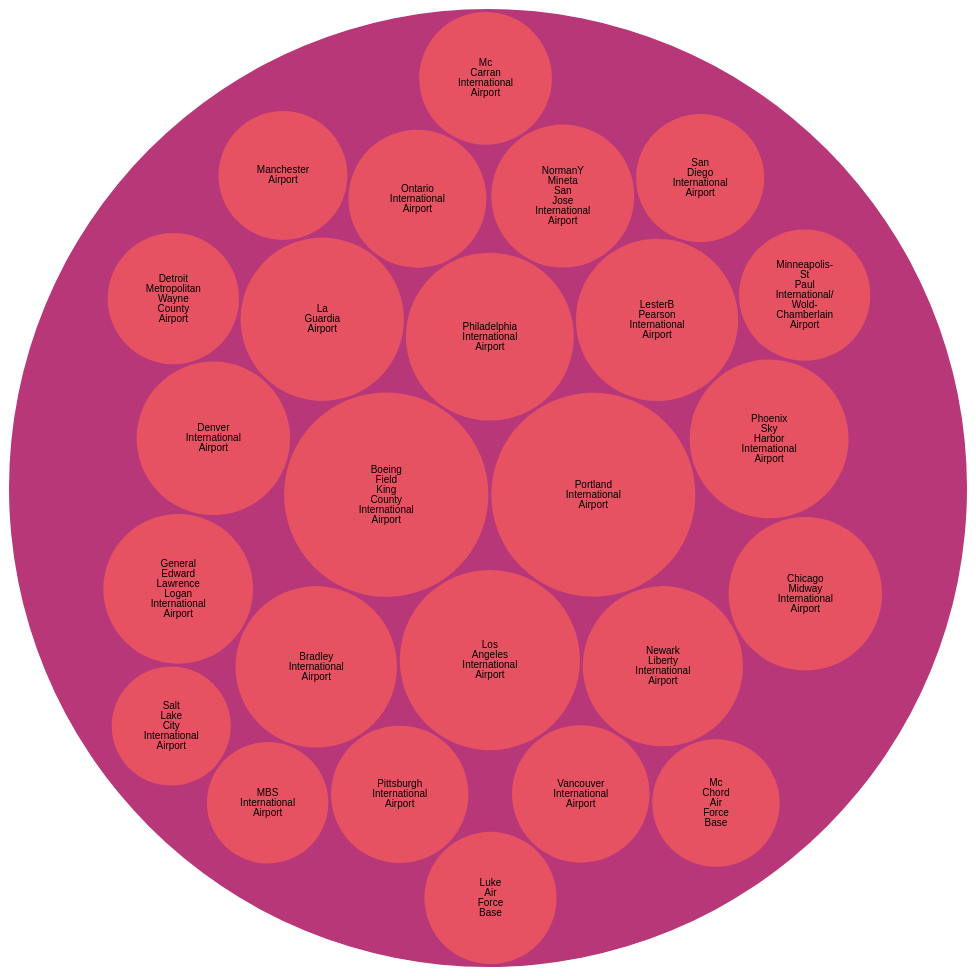
D3 v4 page, settled after 480 driven frames (8 s of simulated time); the page loaded 1 data file(s).



var svg = d3.select("svg"),
    width = +svg.attr("width"),
    height = +svg.attr("height");

var format = d3.format(",d");

var color = d3.scaleSequential(d3.interpolateMagma)
    .domain([-4, 4]);

var stratify = d3.stratify()
    .parentId(function(d) { return d.id.substring(0, d.id.lastIndexOf(".")); });

var pack = d3.pack()
    .size([width - 2, height - 2])
    .padding(3);

d3.csv("flare.csv", function(error, data) {
  if (error) throw error;

  var root = stratify(data)
      .sum(function(d) { return d.value; })
      .sort(function(a, b) { return b.value - a.value; });

  pack(root);

  var node = svg.select("g")
    .selectAll("g")
    .data(root.descendants())
    .enter().append("g")
      .attr("transform", function(d) { return "translate(" + d.x + "," + d.y + ")"; })
      .attr("class", function(d) { return "node" + (!d.children ? " node--leaf" : d.depth ? "" : " node--root"); })
      .each(function(d) { d.node = this; })
      .on("mouseover", hovered(true))
      .on("mouseout", hovered(false));

  node.append("circle")
      .attr("id", function(d) { return "node-" + d.id; })
      .attr("r", function(d) { return d.r; })
      .style("fill", function(d) { return color(d.depth); });

  var leaf = node.filter(function(d) { return !d.children; });

  leaf.append("clipPath")
      .attr("id", function(d) { return "clip-" + d.id; })
    .append("use")
      .attr("xlink:href", function(d) { return "#node-" + d.id + ""; });

  leaf.append("text")
      .attr("clip-path", function(d) { return "url(#clip-" + d.id + ")"; })
    .selectAll("tspan")
    .data(function(d) { return d.id.substring(d.id.lastIndexOf(".") + 1).split(/(?=[A-Z][^A-Z])/g); })
    .enter().append("tspan")
      .attr("x", 0)
      .attr("y", function(d, i, nodes) { return 13 + (i - nodes.length / 2 - 0.5) * 10; })
      .text(function(d) { return d; });

  node.append("title")
      .text(function(d) { return d.id + "\n" + format(d.value); });
});

function hovered(hover) {
  return function(d) {
    d3.selectAll(d.ancestors().map(function(d) { return d.node; })).classed("node--hover", hover);
  };
}



### data: flare.csv
id, value
flare, 
flare.BoeingFieldKingCountyInternational…, 1509
flare.PortlandInternationalAirport, 1506
flare.LosAngelesInternationalAirport, 1174
flare.PhiladelphiaInternationalAirport, 1019
flare.LaGuardiaAirport, 965
flare.LesterBPearsonInternationalAirport, 952
flare.BradleyInternationalAirport, 943
flare.NewarkLibertyInternationalAirport, 928
flare.PhoenixSkyHarborInternationalAirpo…, 913
flare.DenverInternationalAirport, 852
flare.ChicagoMidwayInternationalAirport, 852
flare.GeneralEdwardLawrenceLoganInternat…, 811
flare.NormanYMinetaSanJoseInternationalA…, 740
flare.OntarioInternationalAirport, 689
flare.VancouverInternationalAirport, 684
flare.PittsburghInternationalAirport, 683
flare.McCarranInternationalAirport, 637
flare.LukeAirForceBase, 632
flare.DetroitMetropolitanWayneCountyAirp…, 624
flare.Minneapolis-StPaulInternational/Wo…, 623
flare.ManchesterAirport, 601
flare.SanDiegoInternationalAirport, 594
flare.McChordAirForceBase, 588
flare.MBSInternationalAirport, 533
flare.SaltLakeCityInternationalAirport, 513